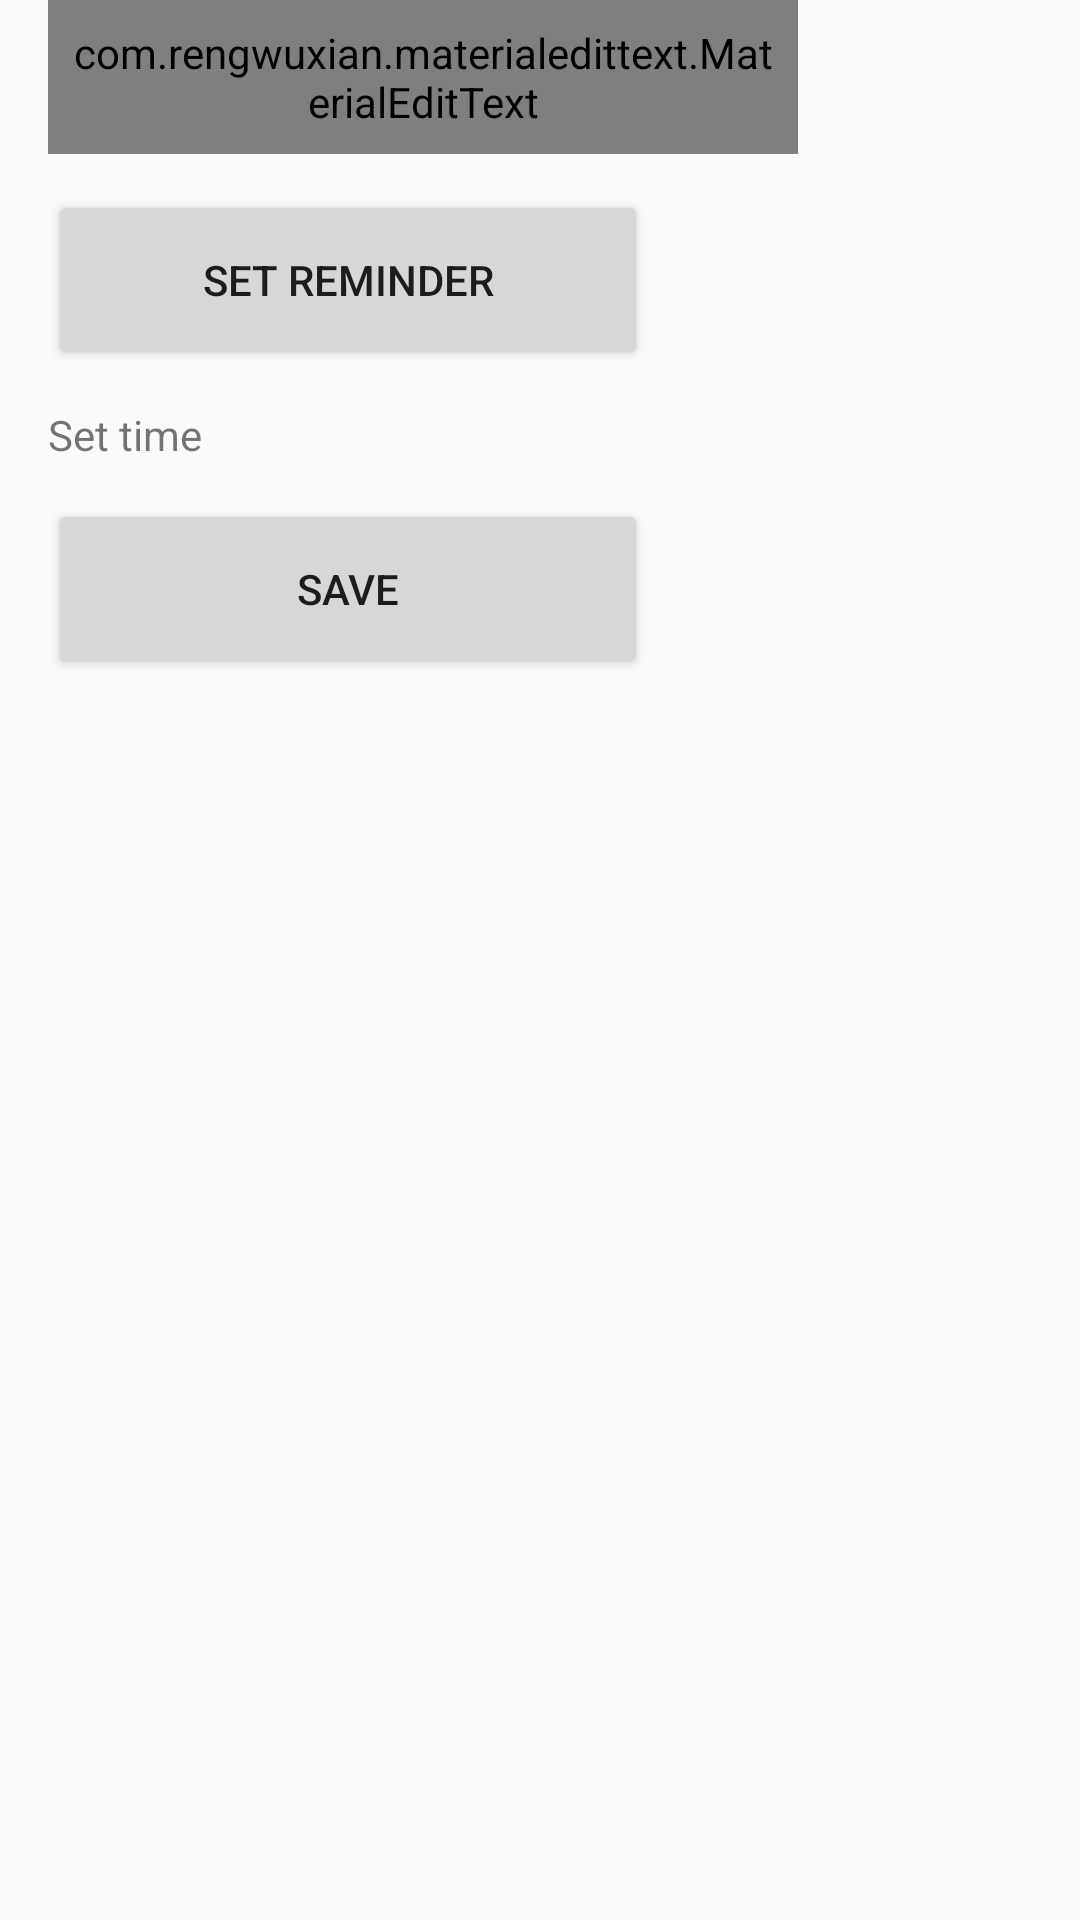

Layout XML and referenced resources for this Android screen:
<!-- AndroidManifest.xml: application theme AppTheme -->
<!-- res/layout/activity_add_habit.xml -->
<?xml version="1.0" encoding="utf-8"?>
<RelativeLayout xmlns:android="http://schemas.android.com/apk/res/android"
    xmlns:app="http://schemas.android.com/apk/res-auto"
    xmlns:tools="http://schemas.android.com/tools"
    android:layout_width="match_parent"
    android:layout_height="match_parent"
    tools:context=".habitTracker.AddHabitActivity">

  <com.rengwuxian.materialedittext.MaterialEditText
      android:id="@+id/editText_habit_name"
      android:layout_width="250dp"
      android:layout_height="wrap_content"
      android:hint="TITLE"
      android:padding="8dp"
      android:layout_marginStart="16dp"
      android:textSize="20dp"
      app:met_floatingLabel="highlight"
      />

    <Button
        android:id="@+id/button_reminder_time"
        android:layout_width="200dp"
        android:layout_height="60dp"
        android:text="Set Reminder"
        android:layout_below="@+id/editText_habit_name"
        android:layout_marginTop="12dp"
        android:layout_marginStart="16dp"
        />
     <TextView
         android:id="@+id/text_time"
         android:layout_width="250dp"
         android:layout_height="wrap_content"
         android:layout_below="@id/button_reminder_time"
         android:text="Set time"
         android:layout_marginTop="12dp"
         android:layout_marginStart="16dp"
         />

      <Button
          android:id="@+id/save_habit_button"
          android:layout_width="200dp"
          android:layout_height="60dp"
          android:layout_below="@id/text_time"
          android:layout_marginTop="12dp"
          android:layout_marginStart="16dp"
          android:text="SAVE"

          />
</RelativeLayout>
<!-- resources referenced by this layout -->
<resources>
  <style name="AppTheme" parent="Theme.AppCompat.Light.NoActionBar">
          
          <item name="colorPrimary">@color/colorPrimary</item>
          <item name="colorPrimaryDark">@color/colorPrimaryDark</item>
          <item name="colorAccent">@color/colorAccent</item>
      </style>
  <color name="colorPrimary">#879EE5</color>
  <color name="colorPrimaryDark">#9792E2</color>
  <color name="colorAccent">#71AEE9</color>
</resources>
